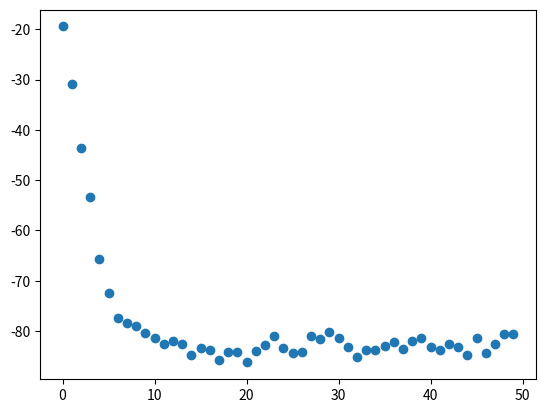

Recreate this plot in Python.
import numpy as np
from matplotlib import pyplot as plt

# Set a random seed
np.random.seed(3)

# Number of spins
n = 5

# Generation of the couplings
h = np.random.normal(0, 1, n)
j = np.random.normal(0, 1 / n, (n, n))

# We set the diagonal of j to zero and make it symmetric
for i in range(n):
    j[i, i] = 0
    j[:, i] = j[i, :]

# Setup the spins
s = np.random.randint(0, 2, n)
s[s == 0] = -1

print(s)

# Calculation of the energy
H = lambda s, h, j: - np.einsum("i, i ->", h, s) - np.einsum("a, ab, b ->", s, j, s) / 2

# Energy difference between the new and old state (E' - E)
dH = lambda k, s, h, j : 2 * s[k] * (h[k] + np.einsum("a, a ->", s, j[k]))

# Function that performs N spin flips on the spins s with the couplings h and j
def spin_flip(N, s, h, j):

    # Spins to flip
    k = np.random.randint(0, n, N)

    states = []
    copy = s.copy()

    # Loop to flip the spins
    for l in k:
        # Values that are stored in an array
        states.append(copy)

        copy = states[-1].copy()

        # Computation of the energy difference
        diff = dH(l, copy, h, j)

        # Condition for a spin flip, when its energetically favourable
        if diff <= 0 : copy[l] *= -1
        # Otherwise, thermal fluctuations can induce a spin flip with a certain probability
        elif np.random.rand() < np.exp(-diff) : copy[l] *= -1
        
    return states
    

# Number of spin flips
N = int(1E4)

# Every 10th configuration of the last n_train values is taken as train data
n_train = int(1E3)

# Perform the spin flips on the spins s
s = spin_flip(N, s, h, j)

# Only the values in the thermal equilibrium are used to compute the averages
s = s[- n_train :: 10]

# Computation of the correlations
s2 = np.einsum("ab, ac -> abc", s, s)

# Magnetisation and Correlation
mean_s = np.mean(s, axis = 0)
mean_s2 = np.mean(s2, axis = 0)

print(mean_s)

print(H(mean_s, h, j))

# We are now going to infer the parameters h and j
# For that we first initialise some random values for h_0 and j_0
h_0 = np.random.normal(0, 1, n)
j_0 = np.random.normal(0, 1 / n, (n, n))

for i in range(n):
    j_0[i, i] = 0
    j_0[:, i] = j[i, :]

# Number of steps for the gradient descend
m = int(50)

# Learning rate a
a = 0.2

# Storage for the loss values
loss = []

# Loop for the gradient descend
for i in range(m):

    # Initialisation of the random spins
    s_0 = np.random.randint(0, 2, n)
    s_0[s_0 == 0] = -1

    # MCMC algorithm for the spin flips of s_0
    s_0 = spin_flip(N, s_0, h_0, j_0)
    s_0 = s_0[- n_train :: 10]

    # Computation of the correlations
    s2_0 = np.einsum("ab, ac -> abc", s_0, s_0)

    mean_s_0 = np.mean(s_0, axis = 0)
    mean_s2_0 = np.mean(s2_0, axis = 0)

    # Gradient descend update steps
    h_0 += a * (mean_s - mean_s_0)
    j_0 += a * (mean_s2 - mean_s2_0)

    l = np.einsum("b, ab -> a", h_0, s) + np.einsum("ab, bc, ac", s, j_0, s) / 2
    l = -np.mean(l)
    loss.append(l)

print(h)
print(h_0)
print(j)
print(j_0)

fig, ax = plt.subplots()
ax.scatter(np.arange(len(loss)), loss)

plt.show()

